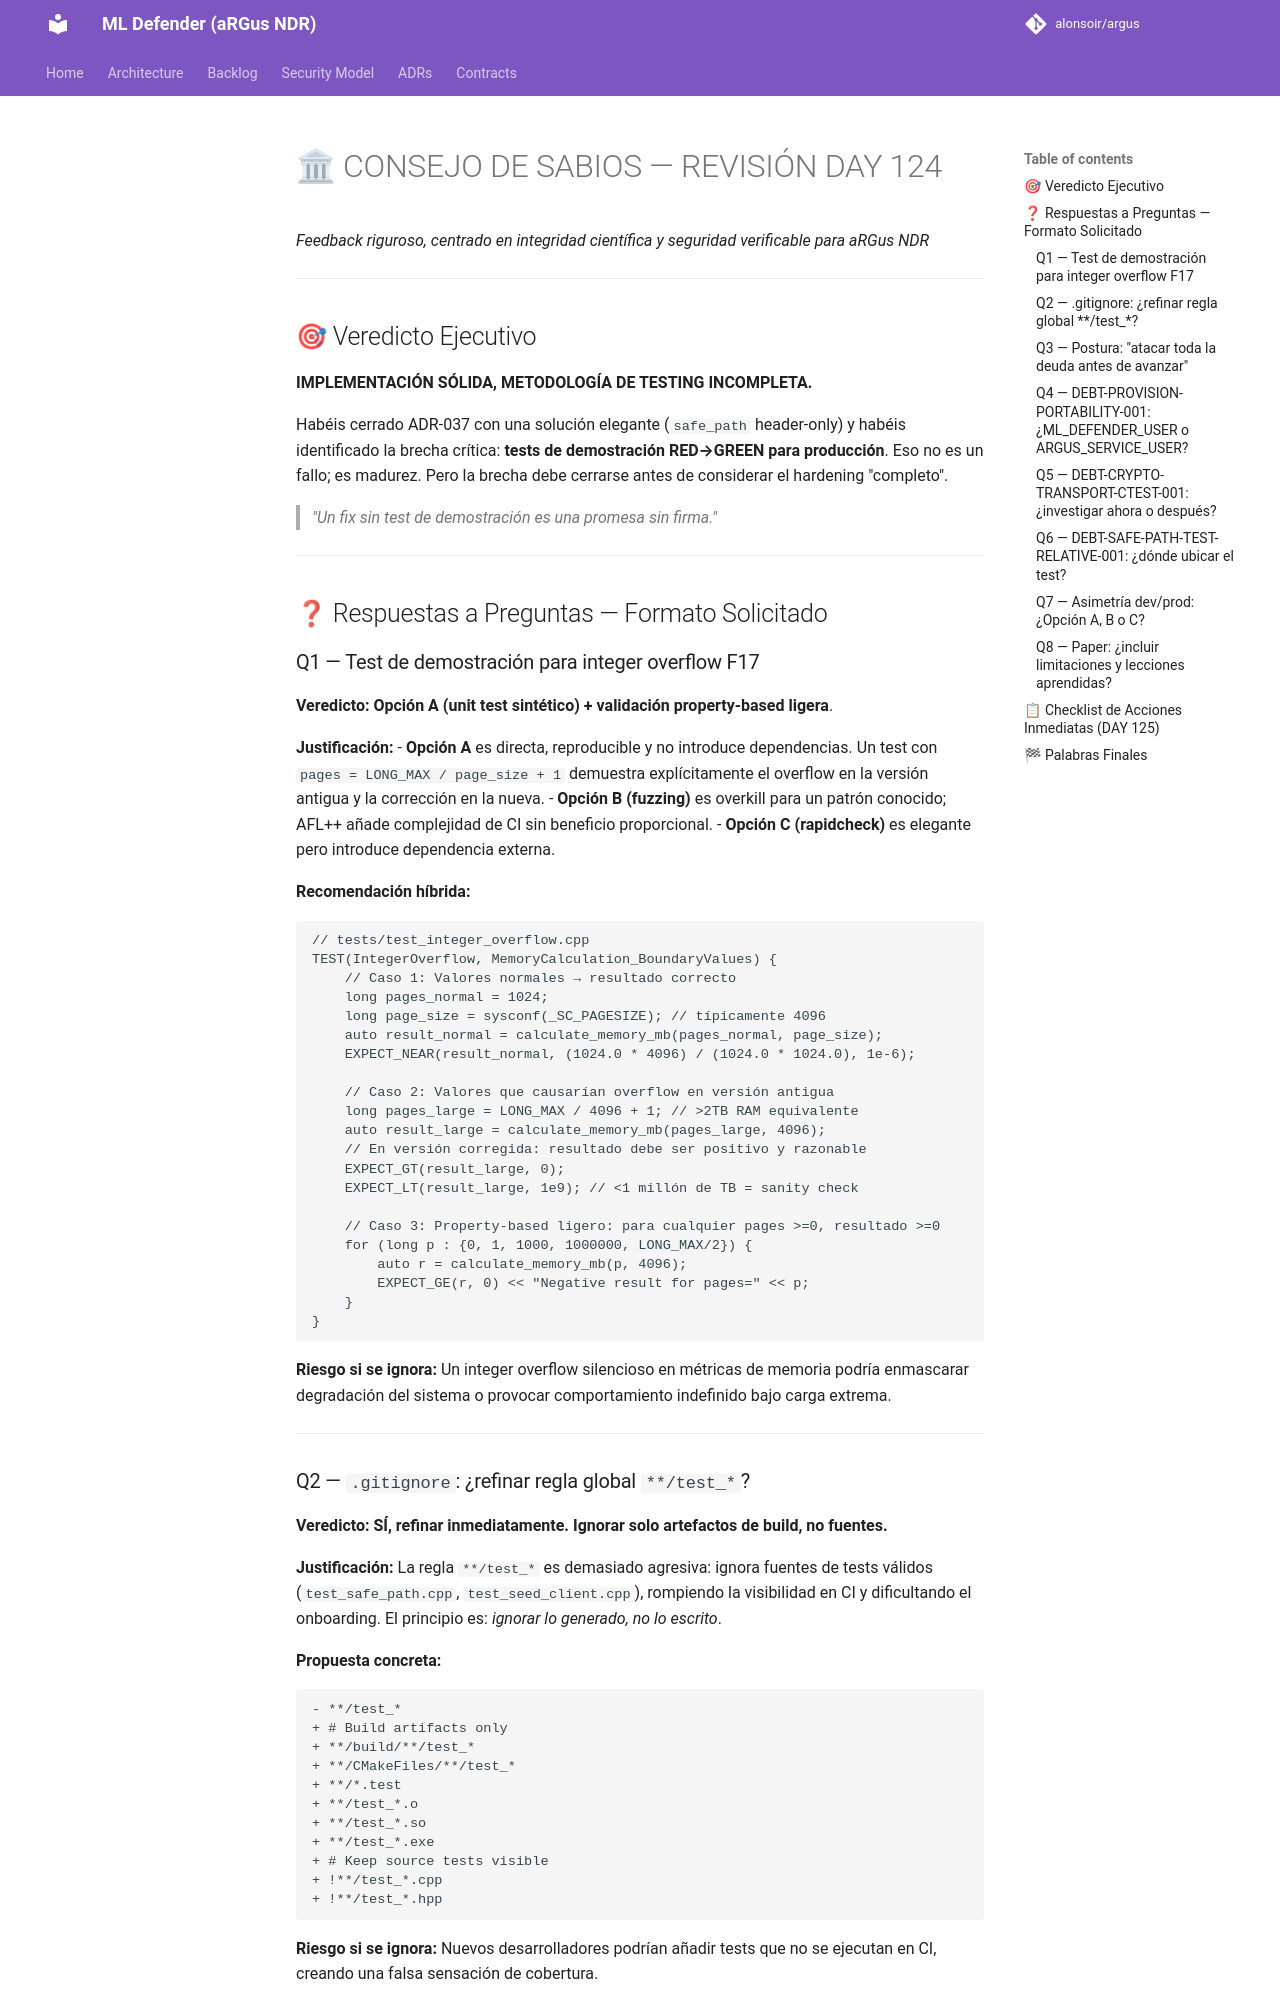

repository: alonsoir/argus · page: council/Consejo de Sabios — DAY 124 — Post-implementación ADR-037-respuesta-qwen/index.html · generator: mkdocs

# 🏛 CONSEJO DE SABIOS — REVISIÓN DAY 124
*Feedback riguroso, centrado en integridad científica y seguridad verificable para aRGus NDR*

---

## 🎯 Veredicto Ejecutivo

**IMPLEMENTACIÓN SÓLIDA, METODOLOGÍA DE TESTING INCOMPLETA.**

Habéis cerrado ADR-037 con una solución elegante (`safe_path` header-only) y habéis identificado la brecha crítica: **tests de demostración RED→GREEN para producción**. Eso no es un fallo; es madurez. Pero la brecha debe cerrarse antes de considerar el hardening "completo".

> *"Un fix sin test de demostración es una promesa sin firma."*

---

## ❓ Respuestas a Preguntas — Formato Solicitado

### Q1 — Test de demostración para integer overflow F17

**Veredicto:** **Opción A (unit test sintético) + validación property-based ligera**.

**Justificación:**
- **Opción A** es directa, reproducible y no introduce dependencias. Un test con `pages = LONG_MAX / page_size + 1` demuestra explícitamente el overflow en la versión antigua y la corrección en la nueva.
- **Opción B (fuzzing)** es overkill para un patrón conocido; AFL++ añade complejidad de CI sin beneficio proporcional.
- **Opción C (rapidcheck)** es elegante pero introduce dependencia externa.

**Recomendación híbrida:**
```cpp
// tests/test_integer_overflow.cpp
TEST(IntegerOverflow, MemoryCalculation_BoundaryValues) {
    // Caso 1: Valores normales → resultado correcto
    long pages_normal = 1024;
    long page_size = sysconf(_SC_PAGESIZE); // típicamente 4096
    auto result_normal = calculate_memory_mb(pages_normal, page_size);
    EXPECT_NEAR(result_normal, (1024.0 * 4096) / (1024.0 * 1024.0), 1e-6);
    
    // Caso 2: Valores que causarían overflow en versión antigua
    long pages_large = LONG_MAX / 4096 + 1; // >2TB RAM equivalente
    auto result_large = calculate_memory_mb(pages_large, 4096);
    // En versión corregida: resultado debe ser positivo y razonable
    EXPECT_GT(result_large, 0);
    EXPECT_LT(result_large, 1e9); // <1 millón de TB = sanity check
    
    // Caso 3: Property-based ligero: para cualquier pages >=0, resultado >=0
    for (long p : {0, 1, 1000, 1000000, LONG_MAX/2}) {
        auto r = calculate_memory_mb(p, 4096);
        EXPECT_GE(r, 0) << "Negative result for pages=" << p;
    }
}
```

**Riesgo si se ignora:** Un integer overflow silencioso en métricas de memoria podría enmascarar degradación del sistema o provocar comportamiento indefinido bajo carga extrema.

---

### Q2 — `.gitignore`: ¿refinar regla global `**/test_*`?

**Veredicto:** **SÍ, refinar inmediatamente. Ignorar solo artefactos de build, no fuentes.**

**Justificación:** La regla `**/test_*` es demasiado agresiva: ignora fuentes de tests válidos (`test_safe_path.cpp`, `test_seed_client.cpp`), rompiendo la visibilidad en CI y dificultando el onboarding. El principio es: *ignorar lo generado, no lo escrito*.

**Propuesta concreta:**
```diff
- **/test_*
+ # Build artifacts only
+ **/build/**/test_*
+ **/CMakeFiles/**/test_*
+ **/*.test
+ **/test_*.o
+ **/test_*.so
+ **/test_*.exe
+ # Keep source tests visible
+ !**/test_*.cpp
+ !**/test_*.hpp
```

**Riesgo si se ignora:** Nuevos desarrolladores podrían añadir tests que no se ejecutan en CI, creando una falsa sensación de cobertura.

---
